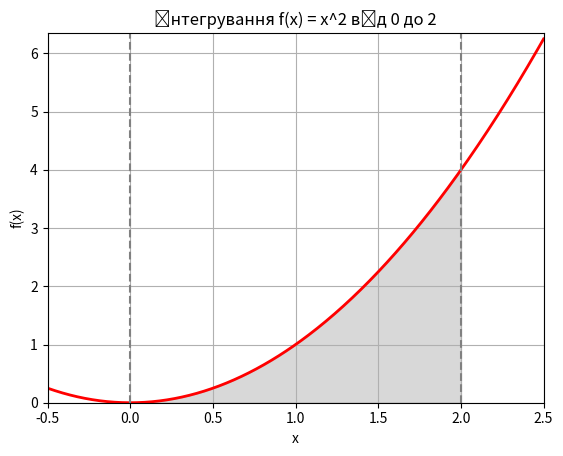

This figure's Python source:
import numpy as np
import scipy.integrate as spi
import matplotlib.pyplot as plt


# Визначення функції та межі інтегрування
def f(x):
    return x ** 2


a = 0  # нижня межа
b = 2  # верхня межа


# Метод Монте-Карло для обчислення інтегралу
def monte_carlo_integration(func, a, b, num_points=10000):
    x_random = np.random.uniform(a, b, num_points)
    mean_value = np.mean(func(x_random))
    area = (b - a) * mean_value
    return area


monte_carlo_result = monte_carlo_integration(f, a, b)


# Перевіряємо результат за допомогою методу quad
quad_result, quad_error = spi.quad(f, a, b)


print(f"Результат методу Монте-Карло: {monte_carlo_result}")
print(f"Результат методу quad: {quad_result}")
print(f"Похибка методу quad: {quad_error}")

# Створення діапазону значень для x
x = np.linspace(a - 0.5, b + 0.5, 400)
y = f(x)

# Створення графіка
fig, ax = plt.subplots()

# Малювання функції
ax.plot(x, y, 'r', linewidth=2)

# Заповнення області під кривою
ix = np.linspace(a, b)
iy = f(ix)
ax.fill_between(ix, iy, color='gray', alpha=0.3)

# Налаштування графіка
ax.set_xlim([x[0], x[-1]])
ax.set_ylim([0, max(y) + 0.1])
ax.set_xlabel('x')
ax.set_ylabel('f(x)')

# Додавання меж інтегрування та назви графіка
ax.axvline(x=a, color='gray', linestyle='--')
ax.axvline(x=b, color='gray', linestyle='--')
ax.set_title(f'Інтегрування f(x) = x^2 від {a} до {b}')

plt.grid()
plt.show()
